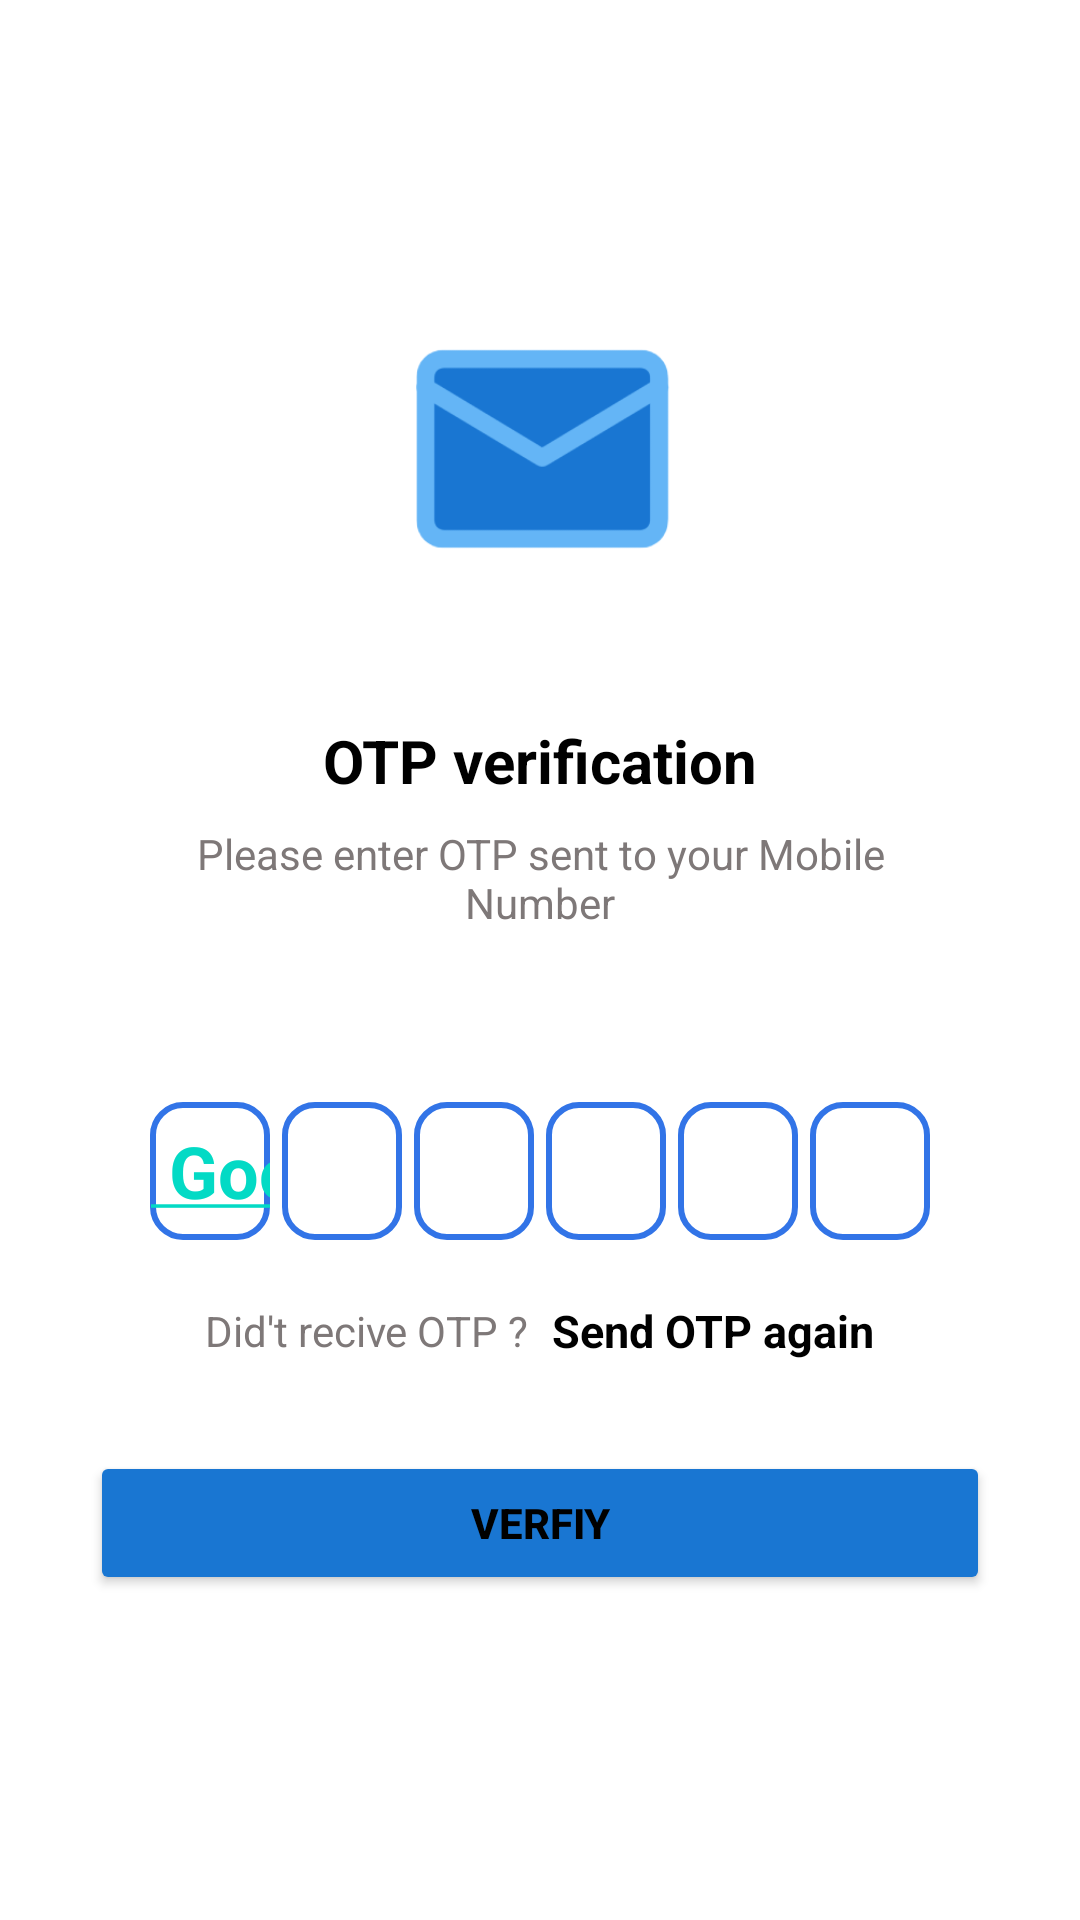

Reconstruct the res/layout file that produces this screen, plus the resources it refers to.
<!-- AndroidManifest.xml: application theme Theme.FinalProject -->
<!-- res/layout/activity_verity_otp.xml -->
<ScrollView xmlns:android="http://schemas.android.com/apk/res/android"
    xmlns:app="http://schemas.android.com/apk/res-auto"
    xmlns:tools="http://schemas.android.com/tools"
    android:layout_width="match_parent"
    android:layout_height="match_parent"
    android:overScrollMode="never"
    android:background="#fff"
    tools:context=".verityOTP">

    <LinearLayout
        android:layout_width="match_parent"
        android:layout_height="match_parent"
        android:gravity="center_horizontal"
        android:orientation="vertical">

        <ImageView
            android:layout_width="120dp"
            android:layout_height="120dp"
            android:layout_marginTop="90dp"
            android:src="@drawable/recived"
            android:id="@+id/img_send_otp"/>
        <TextView
            android:layout_width="wrap_content"
            android:layout_height="wrap_content"
            android:layout_marginTop="30dp"
            android:text="OTP verification"
            android:textSize="20sp"
            android:textColor="@color/black"
            android:textStyle="bold"/>

        <TextView
            android:layout_width="match_parent"
            android:layout_height="wrap_content"
            android:layout_marginStart="50dp"
            android:layout_marginLeft="50dp"
            android:layout_marginTop="8dp"
            android:layout_marginEnd="50dp"
            android:gravity="center"
            android:textSize="14sp"
            android:text="Please enter OTP sent to your Mobile Number"
            android:textColor="#7E7878"            />

        <TextView
            android:layout_width="match_parent"
            android:layout_height="wrap_content"
            android:layout_marginStart="50dp"
            android:layout_marginLeft="50dp"
            android:layout_marginTop="8dp"
            android:layout_marginEnd="50dp"
            android:gravity="center"
            android:textSize="14sp"
            android:text=""
            android:id="@+id/txtmobileno"
            android:textColor="#7E7878"            />

        //#############################
        <LinearLayout
            android:layout_width="match_parent"
            android:layout_height="wrap_content"
            android:layout_marginTop="30dp"
            android:gravity="center"
            android:orientation="horizontal"
            >

            <EditText
                android:id="@+id/inputotp1"
                android:layout_width="40dp"
                android:layout_height="46dp"
                android:background="@drawable/backgroundbox"
                android:gravity="center"
                android:hint="@string/GoogleMap"
                android:imeOptions="actionNext"
                android:importantForAutofill="no"
                android:inputType="number"
                android:maxLength="1"
                android:textColor="@color/black"
                android:textSize="24sp"
                android:textStyle="bold"
                tools:ignore="Lable1For" />

            <EditText
                android:background="@drawable/backgroundbox"
                android:layout_width="40dp"
                android:layout_height="46dp"
                android:layout_marginStart="4dp"
                android:layout_marginLeft="4dp"
                android:id="@+id/inputotp2"
                android:gravity="center"
                android:imeOptions="actionNext"
                android:importantForAutofill="no"
                android:inputType="number"
                android:maxLength="1"
                android:textColor="@color/black"
                android:textSize="24sp"
                android:textStyle="bold"
                tools:ignore="Lable1For"/>

            <EditText
                android:background="@drawable/backgroundbox"
                android:layout_width="40dp"
                android:layout_height="46dp"
                android:layout_marginStart="4dp"
                android:layout_marginLeft="4dp"
                android:id="@+id/inputotp3"
                android:gravity="center"
                android:imeOptions="actionNext"
                android:importantForAutofill="no"
                android:inputType="number"
                android:maxLength="1"
                android:textColor="@color/black"
                android:textSize="24sp"
                android:textStyle="bold"
                tools:ignore="Lable1For"/>

            <EditText
                android:background="@drawable/backgroundbox"
                android:layout_width="40dp"
                android:layout_height="46dp"
                android:layout_marginStart="4dp"
                android:layout_marginLeft="4dp"
                android:id="@+id/inputotp4"
                android:gravity="center"
                android:imeOptions="actionNext"
                android:importantForAutofill="no"
                android:inputType="number"
                android:maxLength="1"
                android:textColor="@color/black"
                android:textSize="24sp"
                android:textStyle="bold"
                tools:ignore="Lable1For"/>

            <EditText
                android:background="@drawable/backgroundbox"
                android:layout_width="40dp"
                android:layout_height="46dp"
                android:layout_marginStart="4dp"
                android:layout_marginLeft="4dp"
                android:id="@+id/inputotp5"
                android:gravity="center"
                android:imeOptions="actionNext"
                android:importantForAutofill="no"
                android:inputType="number"
                android:maxLength="1"
                android:textColor="@color/black"
                android:textSize="24sp"
                android:textStyle="bold"
                tools:ignore="Lable1For"/>

            <EditText
                android:background="@drawable/backgroundbox"
                android:layout_width="40dp"
                android:layout_height="46dp"
                android:layout_marginStart="4dp"
                android:layout_marginLeft="4dp"
                android:id="@+id/inputotp6"
                android:gravity="center"
                android:imeOptions="actionNext"
                android:importantForAutofill="no"
                android:inputType="number"
                android:maxLength="1"
                android:textColor="@color/black"
                android:textSize="24sp"
                android:textStyle="bold"
                tools:ignore="Lable1For"/>






        </LinearLayout>

        //#############################

        <LinearLayout
            android:layout_width="match_parent"
            android:layout_height="wrap_content"
            android:layout_marginTop="20dp"
            android:gravity="center"
            android:orientation="horizontal">

            <TextView
                android:layout_width="wrap_content"
                android:layout_height="wrap_content"
                android:text="Did't recive OTP ?"
                android:textSize="14sp"
                android:textColor="#7E7878"                />
            <TextView
                android:layout_width="wrap_content"
                android:layout_height="wrap_content"
                android:text="Send OTP again"
                android:textColor="@color/black"
                android:textStyle="bold"
                android:layout_marginLeft="8dp"
                android:layout_marginStart="8dp"
                android:textSize="15sp"
                android:id="@+id/sendotp_again"/>





        </LinearLayout>

        <FrameLayout
            android:layout_width="match_parent"
            android:layout_height="wrap_content"
            >
            <Button
                android:layout_width="match_parent"
                android:layout_height="wrap_content"
                android:text="Verfiy"
                android:id="@+id/btnsubmit"
                android:layout_margin="30dp"
                android:backgroundTint="#1976D2"
                android:textColor="@color/black"
                android:textStyle="bold"/>

            <ProgressBar
                android:id="@+id/probar2"
                android:layout_width="35dp"
                android:layout_height="35dp"
                android:layout_gravity="center"
                android:visibility="gone" />

        </FrameLayout>




    </LinearLayout>

</ScrollView>
<!-- resources referenced by this layout -->
<resources>
  <!-- drawable backgroundbox (drawable) -->
  <?xml version="1.0" encoding="utf-8"?>
  <shape xmlns:android="http://schemas.android.com/apk/res/android"
      android:shape="rectangle">
  
      <stroke android:width="2dp"
          android:color="#3274E7"
          />
      <corners
          android:radius="10dp"/>
  
  
  </shape>
  <!-- drawable recived: png bitmap (drawable, 6488 bytes) -->
  <string name="GoogleMap">
    <a href="https://goo.gl/maps/4B6y1ZWV9Y8xMCj49"> Google Map </a>
  
      </string>
  <style name="Theme.FinalProject" parent="Theme.MaterialComponents.DayNight.NoActionBar">
          
          <item name="colorPrimary">@color/purple_500</item>
          <item name="colorPrimaryVariant">@color/purple_700</item>
          <item name="colorOnPrimary">@color/white</item>
          
          <item name="colorSecondary">@color/teal_200</item>
          <item name="colorSecondaryVariant">@color/teal_700</item>
          <item name="colorOnSecondary">@color/black</item>
          
          <item name="android:statusBarColor" tools:targetApi="l">?attr/colorPrimaryVariant</item>
          
      </style>
  <!-- not gathered from this repository: default colours our renderer supplied (Android Studio template values) -->
  <color name="purple_500">#FF6200EE</color>
  <color name="purple_700">#FF3700B3</color>
  <color name="teal_200">#FF03DAC5</color>
  <color name="teal_700">#FF018786</color>
  <color name="black">#FF000000</color>
  <color name="white">#FFFFFFFF</color>
</resources>
